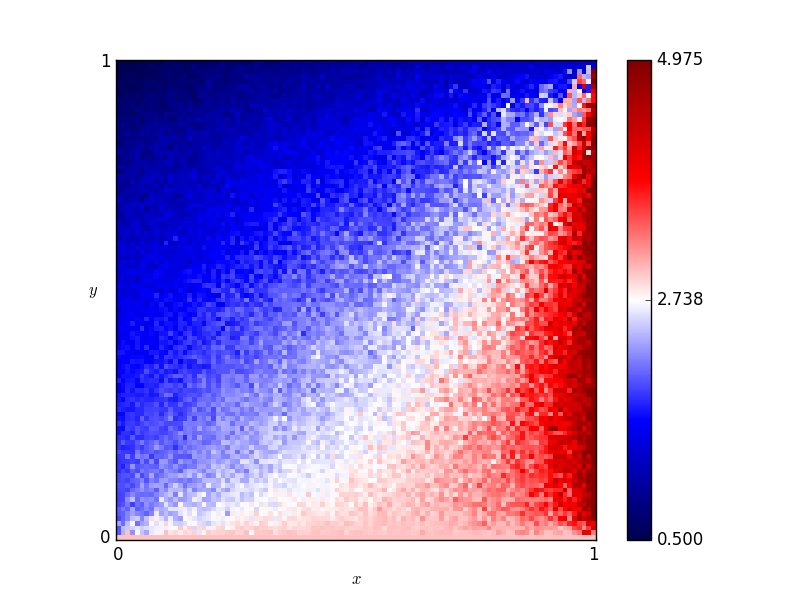

Source data for this figure (header and first rows):
x, y, score
0.46, 0.76, 1.655
0.54, 0.86, 1.39
0.16, 0.19, 2.15
0.61, 0.18, 2.945
0.82, 0.41, 3.0
0.72, 0.66, 2.29
0.63, 0.37, 2.915
0.41, 0.28, 2.705
0.16, 0.44, 1.705
0.8, 0.33, 3.14
0.84, 0.23, 3.67
0.25, 0.48, 2.12
0.62, 0.7, 1.805
0.78, 0.28, 3.045
0.03, 0.68, 1.255
0.57, 0.0, 3.0
0.69, 0.37, 2.655
0.46, 0.05, 2.96
0.65, 0.03, 2.96
0.56, 0.8, 1.455
0.28, 0.44, 2.05
0.65, 0.0, 3.0
0.57, 0.1, 2.75
0.44, 0.29, 2.505
0.63, 0.49, 2.495
0.26, 0.03, 2.815
0.92, 0.27, 3.875
0.69, 0.35, 2.555
0.79, 0.78, 1.91
0.3, 0.26, 2.36
0.98, 0.54, 4.36
0.25, 0.62, 1.475
0.55, 0.43, 2.62
0.19, 0.06, 2.47
0.14, 0.65, 1.155
0.09, 0.65, 1.245
0.92, 1.0, 1.285
0.51, 0.43, 2.39
0.36, 0.66, 1.925
0.33, 0.92, 1.1
0.01, 0.93, 0.59
0.25, 0.81, 1.315
0.9, 0.46, 3.74
0.3, 0.12, 2.595
0.87, 0.59, 3.305
0.8, 0.75, 2.37
0.93, 0.2, 4.38
0.34, 0.41, 2.1
0.05, 0.48, 1.565
0.9, 0.12, 3.525
0.59, 0.65, 2.1
0.72, 0.62, 2.595
0.29, 0.87, 1.035
0.02, 0.72, 1.005
0.8, 0.35, 3.21
0.09, 0.22, 1.92
0.05, 0.61, 1.26
0.49, 0.38, 2.47
0.62, 0.21, 2.68
0.79, 0.55, 2.685
... 10,141 more rows
